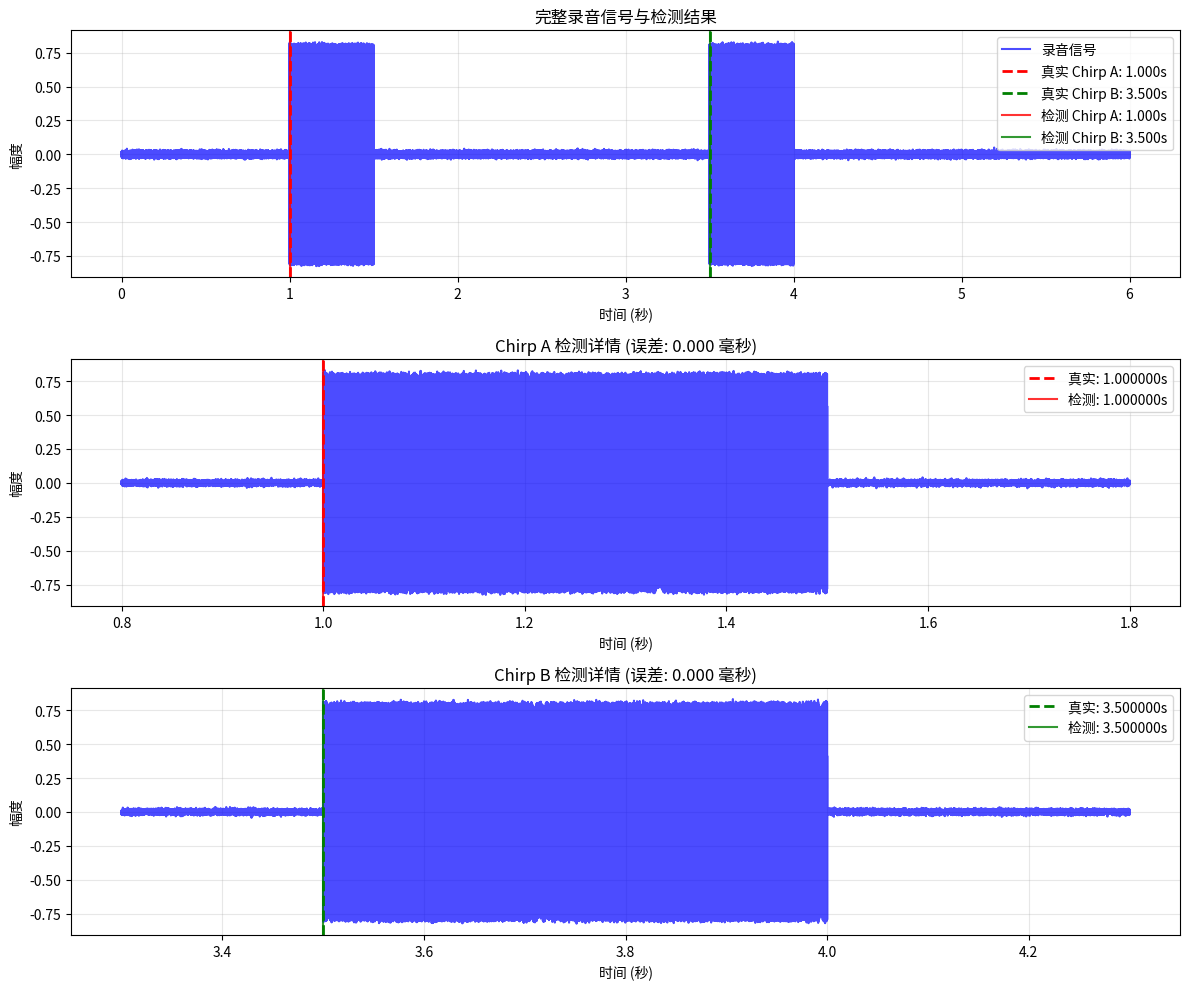
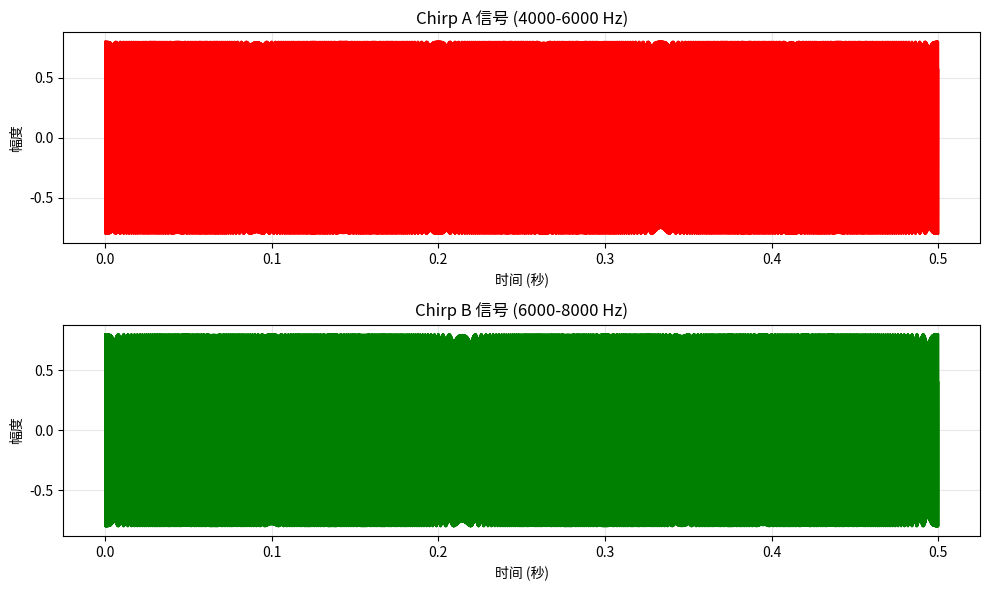

These figures' Python source, in order:
"""
简单的BeepBeep时间点检测测试
"""

import numpy as np
import matplotlib.pyplot as plt
from scipy import signal

# 基本参数
SAMPLE_RATE = 48000
CHIRP_DURATION = 0.5
FREQ_A_START = 4000
FREQ_A_END = 6000
FREQ_B_START = 6000
FREQ_B_END = 8000

def generate_chirp(f_start, f_end, duration=CHIRP_DURATION, sample_rate=SAMPLE_RATE):
    """生成线性调频信号"""
    t = np.linspace(0, duration, int(sample_rate * duration), endpoint=False)
    chirp_signal = signal.chirp(t, f_start, duration, f_end, method='linear')
    
    # 简单归一化
    chirp_signal = chirp_signal / np.max(np.abs(chirp_signal)) * 0.8
    
    return chirp_signal.astype(np.float32)

def find_signal_start(recorded_data, reference_signal, sample_rate=SAMPLE_RATE):
    """使用互相关找到信号开始时间"""
    # 简单的互相关
    correlation = np.correlate(recorded_data, reference_signal, mode='full')
    
    # 找到最大相关位置
    max_idx = np.argmax(np.abs(correlation))
    
    # 计算时间偏移
    delay_samples = max_idx - len(reference_signal) + 1
    delay_time = delay_samples / sample_rate
    
    # 相关强度
    max_correlation = np.abs(correlation[max_idx])
    
    return delay_time, max_correlation

def create_test_signal():
    """创建测试信号"""
    print("创建测试信号...")
    
    # 生成chirp信号
    chirp_A = generate_chirp(FREQ_A_START, FREQ_A_END)
    chirp_B = generate_chirp(FREQ_B_START, FREQ_B_END)
    
    print(f"Chirp A长度: {len(chirp_A)} 样本 ({len(chirp_A)/SAMPLE_RATE:.3f} 秒)")
    print(f"Chirp B长度: {len(chirp_B)} 样本 ({len(chirp_B)/SAMPLE_RATE:.3f} 秒)")
    
    # 创建模拟录音 (6秒)
    record_length = int(SAMPLE_RATE * 6)
    recorded_signal = np.zeros(record_length)
    
    # 设定真实的时间点
    true_time_A = 1.0  # chirp A在1秒处
    true_time_B = 3.5  # chirp B在3.5秒处
    
    # 将chirp信号放入录音中
    start_idx_A = int(true_time_A * SAMPLE_RATE)
    start_idx_B = int(true_time_B * SAMPLE_RATE)
    
    recorded_signal[start_idx_A:start_idx_A + len(chirp_A)] = chirp_A
    recorded_signal[start_idx_B:start_idx_B + len(chirp_B)] = chirp_B
    
    # 添加一点噪声
    noise = np.random.normal(0, 0.01, len(recorded_signal))
    recorded_signal += noise
    
    print(f"\n设定的真实时间点:")
    print(f"Chirp A: {true_time_A:.3f} 秒")
    print(f"Chirp B: {true_time_B:.3f} 秒")
    print(f"真实时间差: {true_time_B - true_time_A:.3f} 秒")
    
    return recorded_signal, chirp_A, chirp_B, true_time_A, true_time_B

def test_detection():
    """测试信号检测"""
    print("=" * 50)
    print("BeepBeep 时间点检测测试")
    print("=" * 50)
    
    # 创建测试信号
    recorded_signal, chirp_A, chirp_B, true_time_A, true_time_B = create_test_signal()
    
    # 检测信号
    print(f"\n开始检测...")
    
    detected_time_A, corr_A = find_signal_start(recorded_signal, chirp_A)
    detected_time_B, corr_B = find_signal_start(recorded_signal, chirp_B)
    
    # 计算误差
    error_A = abs(detected_time_A - true_time_A)
    error_B = abs(detected_time_B - true_time_B)
    
    detected_time_diff = detected_time_B - detected_time_A
    true_time_diff = true_time_B - true_time_A
    time_diff_error = abs(detected_time_diff - true_time_diff)
    
    # 显示结果
    print(f"\n检测结果:")
    print(f"Chirp A:")
    print(f"  真实时间: {true_time_A:.6f} 秒")
    print(f"  检测时间: {detected_time_A:.6f} 秒")
    print(f"  误差: {error_A:.6f} 秒 ({error_A*1000:.3f} 毫秒)")
    print(f"  相关强度: {corr_A:.1f}")
    
    print(f"\nChirp B:")
    print(f"  真实时间: {true_time_B:.6f} 秒")
    print(f"  检测时间: {detected_time_B:.6f} 秒")  
    print(f"  误差: {error_B:.6f} 秒 ({error_B*1000:.3f} 毫秒)")
    print(f"  相关强度: {corr_B:.1f}")
    
    print(f"\n时间差:")
    print(f"  真实时间差: {true_time_diff:.6f} 秒")
    print(f"  检测时间差: {detected_time_diff:.6f} 秒")
    print(f"  时间差误差: {time_diff_error:.6f} 秒 ({time_diff_error*1000:.3f} 毫秒)")
    
    # 评估检测质量
    print(f"\n检测质量评估:")
    if error_A < 0.001 and error_B < 0.001:
        print("✓ 检测精度: 优秀 (误差 < 1毫秒)")
    elif error_A < 0.01 and error_B < 0.01:
        print("○ 检测精度: 良好 (误差 < 10毫秒)")
    else:
        print("✗ 检测精度: 需要改进 (误差 > 10毫秒)")
    
    # 可视化
    visualize_results(recorded_signal, chirp_A, chirp_B, 
                     true_time_A, true_time_B, 
                     detected_time_A, detected_time_B)

def visualize_results(recorded_signal, chirp_A, chirp_B, 
                     true_time_A, true_time_B, 
                     detected_time_A, detected_time_B):
    """可视化检测结果"""
    
    fig, axes = plt.subplots(3, 1, figsize=(12, 10))
    
    # 时间轴
    t = np.arange(len(recorded_signal)) / SAMPLE_RATE
    
    # 1. 完整录音波形
    axes[0].plot(t, recorded_signal, 'b-', alpha=0.7, label='录音信号')
    axes[0].axvline(true_time_A, color='red', linestyle='--', linewidth=2, label=f'真实 Chirp A: {true_time_A:.3f}s')
    axes[0].axvline(true_time_B, color='green', linestyle='--', linewidth=2, label=f'真实 Chirp B: {true_time_B:.3f}s')
    axes[0].axvline(detected_time_A, color='red', linestyle='-', alpha=0.8, label=f'检测 Chirp A: {detected_time_A:.3f}s')
    axes[0].axvline(detected_time_B, color='green', linestyle='-', alpha=0.8, label=f'检测 Chirp B: {detected_time_B:.3f}s')
    axes[0].set_title('完整录音信号与检测结果')
    axes[0].set_xlabel('时间 (秒)')
    axes[0].set_ylabel('幅度')
    axes[0].legend()
    axes[0].grid(True, alpha=0.3)
    
    # 2. Chirp A 区域放大
    start_A = max(0, int((true_time_A - 0.2) * SAMPLE_RATE))
    end_A = min(len(recorded_signal), int((true_time_A + 0.8) * SAMPLE_RATE))
    t_zoom_A = np.arange(start_A, end_A) / SAMPLE_RATE
    
    axes[1].plot(t_zoom_A, recorded_signal[start_A:end_A], 'b-', alpha=0.7)
    axes[1].axvline(true_time_A, color='red', linestyle='--', linewidth=2, label=f'真实: {true_time_A:.6f}s')
    axes[1].axvline(detected_time_A, color='red', linestyle='-', alpha=0.8, label=f'检测: {detected_time_A:.6f}s')
    error_A = abs(detected_time_A - true_time_A)
    axes[1].set_title(f'Chirp A 检测详情 (误差: {error_A*1000:.3f} 毫秒)')
    axes[1].set_xlabel('时间 (秒)')
    axes[1].set_ylabel('幅度')
    axes[1].legend()
    axes[1].grid(True, alpha=0.3)
    
    # 3. Chirp B 区域放大
    start_B = max(0, int((true_time_B - 0.2) * SAMPLE_RATE))
    end_B = min(len(recorded_signal), int((true_time_B + 0.8) * SAMPLE_RATE))
    t_zoom_B = np.arange(start_B, end_B) / SAMPLE_RATE
    
    axes[2].plot(t_zoom_B, recorded_signal[start_B:end_B], 'b-', alpha=0.7)
    axes[2].axvline(true_time_B, color='green', linestyle='--', linewidth=2, label=f'真实: {true_time_B:.6f}s')
    axes[2].axvline(detected_time_B, color='green', linestyle='-', alpha=0.8, label=f'检测: {detected_time_B:.6f}s')
    error_B = abs(detected_time_B - true_time_B)
    axes[2].set_title(f'Chirp B 检测详情 (误差: {error_B*1000:.3f} 毫秒)')
    axes[2].set_xlabel('时间 (秒)')
    axes[2].set_ylabel('幅度')
    axes[2].legend()
    axes[2].grid(True, alpha=0.3)
    
    plt.tight_layout()
    plt.show()
    
    # 显示chirp信号
    fig2, axes2 = plt.subplots(2, 1, figsize=(10, 6))
    
    t_chirp_A = np.arange(len(chirp_A)) / SAMPLE_RATE
    t_chirp_B = np.arange(len(chirp_B)) / SAMPLE_RATE
    
    axes2[0].plot(t_chirp_A, chirp_A, 'r-')
    axes2[0].set_title(f'Chirp A 信号 ({FREQ_A_START}-{FREQ_A_END} Hz)')
    axes2[0].set_xlabel('时间 (秒)')
    axes2[0].set_ylabel('幅度')
    axes2[0].grid(True, alpha=0.3)
    
    axes2[1].plot(t_chirp_B, chirp_B, 'g-')
    axes2[1].set_title(f'Chirp B 信号 ({FREQ_B_START}-{FREQ_B_END} Hz)')
    axes2[1].set_xlabel('时间 (秒)')
    axes2[1].set_ylabel('幅度')
    axes2[1].grid(True, alpha=0.3)
    
    plt.tight_layout()
    plt.show()

if __name__ == "__main__":
    test_detection()
